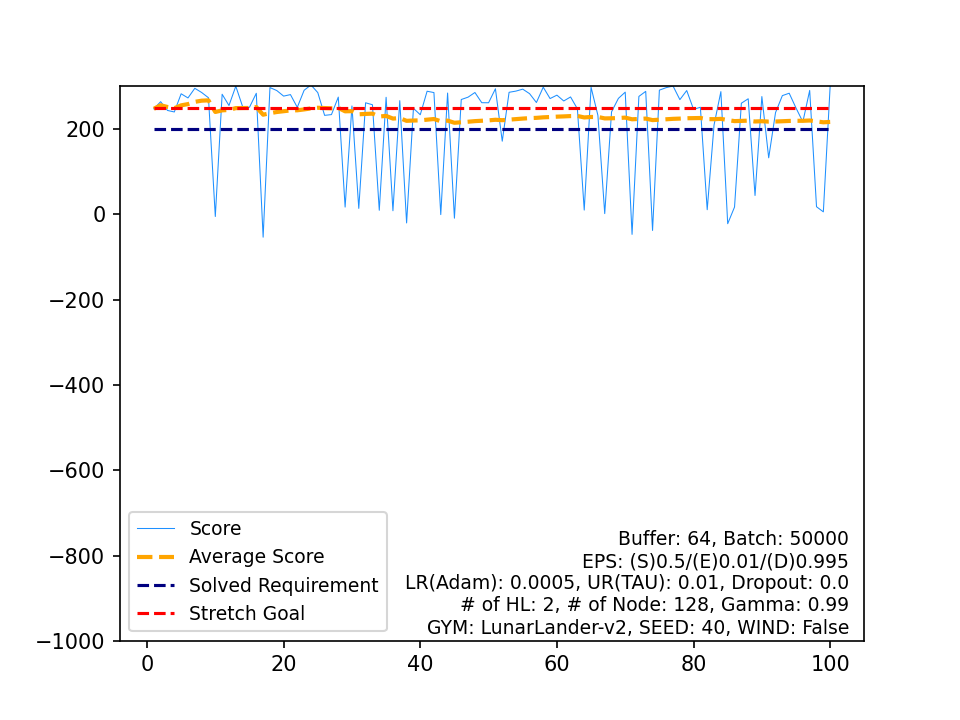

The data file committed next to this chart (first rows):
, Score, Average Score, Timestamp, Solved Requirement, Stretch Goal
0, 247.5, 247.5, 204, 200, 250
1, 264.1, 255.8, 215, 200, 250
2, 243.6, 251.7, 435, 200, 250
3, 240.1, 248.8, 205, 200, 250
4, 282.7, 255.6, 192, 200, 250
5, 273, 258.5, 193, 200, 250
6, 295.5, 263.8, 246, 200, 250
7, 285.7, 266.5, 221, 200, 250
8, 273.4, 267.3, 215, 200, 250
9, -5.089, 240, 176, 200, 250
10, 281.6, 243.8, 239, 200, 250
11, 255.3, 244.8, 227, 200, 250
12, 300.4, 249.1, 239, 200, 250
13, 252.4, 249.3, 199, 200, 250
14, 251, 249.4, 248, 200, 250
15, 283.8, 251.6, 234, 200, 250
16, -53.6, 233.6, 213, 200, 250
17, 297.3, 237.1, 262, 200, 250
18, 290.2, 239.9, 208, 200, 250
19, 277.2, 241.8, 191, 200, 250
20, 280.7, 243.7, 229, 200, 250
21, 250.9, 244, 203, 200, 250
22, 290.9, 246, 220, 200, 250
23, 303.4, 248.4, 244, 200, 250
24, 285.5, 249.9, 325, 200, 250
25, 232.1, 249.2, 222, 200, 250
26, 233.9, 248.6, 283, 200, 250
27, 274.9, 249.6, 233, 200, 250
28, 17.02, 241.6, 183, 200, 250
29, 254.1, 242, 194, 200, 250
30, 13.95, 234.6, 179, 200, 250
31, 261.6, 235.5, 208, 200, 250
32, 257, 236.1, 196, 200, 250
33, 9.533, 229.5, 160, 200, 250
34, 274.4, 230.7, 206, 200, 250
35, 8.454, 224.6, 197, 200, 250
36, 266.6, 225.7, 205, 200, 250
37, -20.18, 219.2, 212, 200, 250
38, 248.5, 220, 213, 200, 250
39, 233.6, 220.3, 265, 200, 250
40, 288.7, 222, 238, 200, 250
41, 285.5, 223.5, 216, 200, 250
42, -0.6309, 218.3, 178, 200, 250
43, 284.4, 219.8, 231, 200, 250
44, -9.066, 214.7, 199, 200, 250
45, 269.2, 215.9, 215, 200, 250
46, 274.8, 217.1, 202, 200, 250
47, 285.7, 218.6, 221, 200, 250
48, 261.8, 219.5, 198, 200, 250
49, 261.7, 220.3, 448, 200, 250
50, 294.4, 221.8, 256, 200, 250
51, 171.6, 220.8, 999, 200, 250
52, 286.2, 222, 242, 200, 250
53, 289, 223.3, 214, 200, 250
54, 293.6, 224.5, 236, 200, 250
55, 283, 225.6, 232, 200, 250
56, 262.2, 226.2, 343, 200, 250
57, 298.2, 227.5, 257, 200, 250
58, 271.5, 228.2, 214, 200, 250
59, 279.5, 229.1, 200, 200, 250
... 40 more rows
